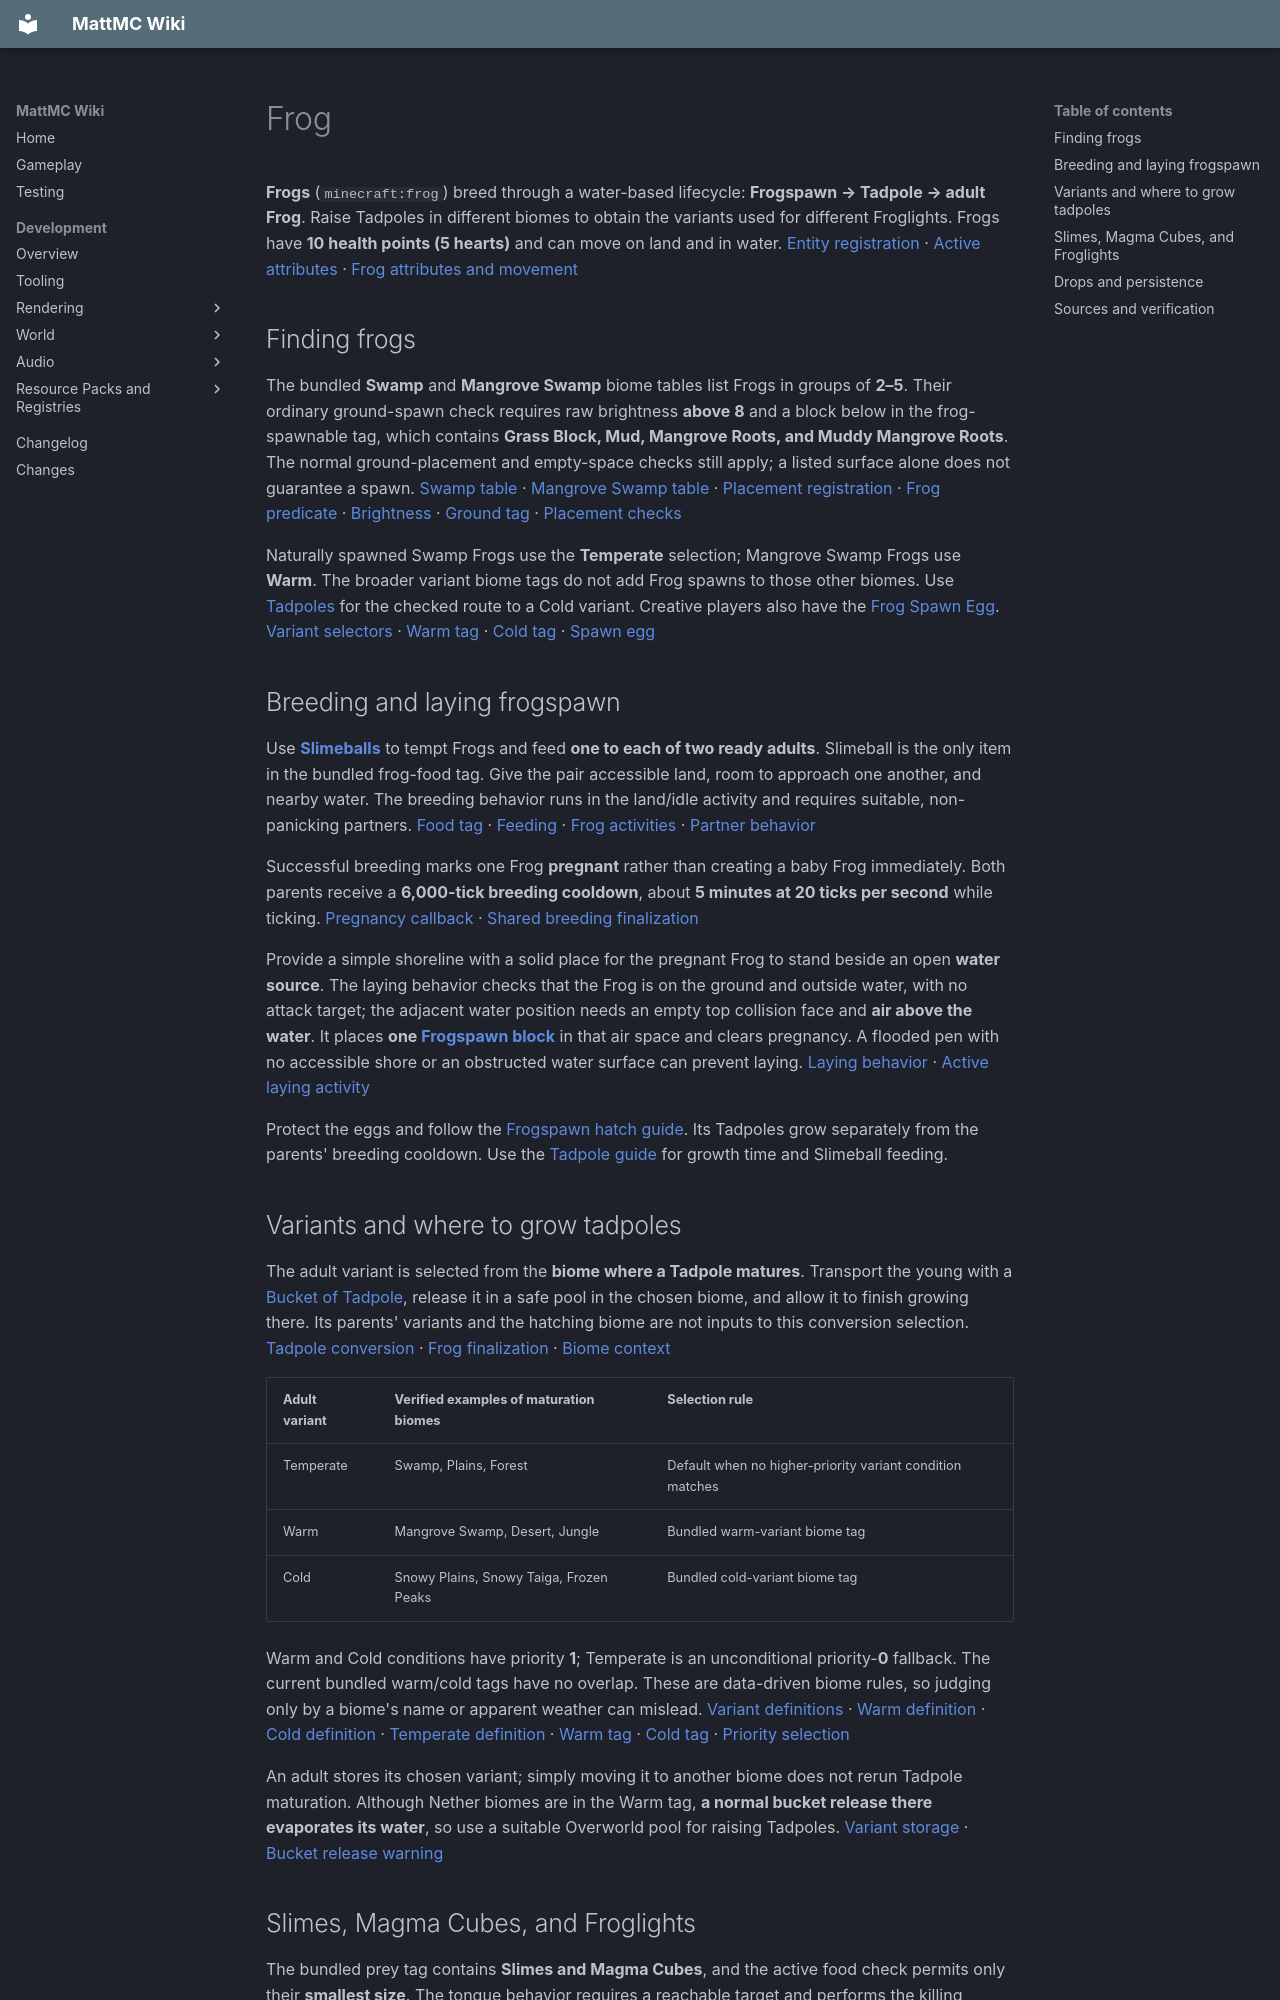

repository: HungLo2020/MattMC · page: gameplay/mobs/Frog/index.html · generator: mkdocs

# Frog

**Frogs** (`minecraft:frog`) breed through a water-based lifecycle: **Frogspawn → Tadpole → adult Frog**. Raise Tadpoles in different biomes to obtain the variants used for different Froglights. Frogs have **10 health points (5 hearts)** and can move on land and in water. [Entity registration][entity] · [Active attributes][attributes] · [Frog attributes and movement][frog]

## Finding frogs

The bundled **Swamp** and **Mangrove Swamp** biome tables list Frogs in groups of **2–5**. Their ordinary ground-spawn check requires raw brightness **above 8** and a block below in the frog-spawnable tag, which contains **Grass Block, Mud, Mangrove Roots, and Muddy Mangrove Roots**. The normal ground-placement and empty-space checks still apply; a listed surface alone does not guarantee a spawn. [Swamp table][swamp] · [Mangrove Swamp table][mangrove] · [Placement registration][spawn-registration] · [Frog predicate][spawn-predicate] · [Brightness][brightness] · [Ground tag][ground] · [Placement checks][ground-check]

Naturally spawned Swamp Frogs use the **Temperate** selection; Mangrove Swamp Frogs use **Warm**. The broader variant biome tags do not add Frog spawns to those other biomes. Use [Tadpoles](Tadpole.md) for the checked route to a Cold variant. Creative players also have the [Frog Spawn Egg](../items/FrogSpawnEgg.md). [Variant selectors][variants] · [Warm tag][warm] · [Cold tag][cold] · [Spawn egg][egg]

## Breeding and laying frogspawn

Use **[Slimeballs](../items/Slimeball.md)** to tempt Frogs and feed **one to each of two ready adults**. Slimeball is the only item in the bundled frog-food tag. Give the pair accessible land, room to approach one another, and nearby water. The breeding behavior runs in the land/idle activity and requires suitable, non-panicking partners. [Food tag][food] · [Feeding][animal] · [Frog activities][ai] · [Partner behavior][breeding]

Successful breeding marks one Frog **pregnant** rather than creating a baby Frog immediately. Both parents receive a **6,000-tick breeding cooldown**, about **5 minutes at 20 ticks per second** while ticking. [Pregnancy callback][pregnancy] · [Shared breeding finalization][breed-finalize]

Provide a simple shoreline with a solid place for the pregnant Frog to stand beside an open **water source**. The laying behavior checks that the Frog is on the ground and outside water, with no attack target; the adjacent water position needs an empty top collision face and **air above the water**. It places **one [Frogspawn block](../blocks/Frogspawn.md)** in that air space and clears pregnancy. A flooded pen with no accessible shore or an obstructed water surface can prevent laying. [Laying behavior][lay] · [Active laying activity][ai]

Protect the eggs and follow the [Frogspawn hatch guide](../blocks/Frogspawn.md#hatching). Its Tadpoles grow separately from the parents' breeding cooldown. Use the [Tadpole guide](Tadpole.md#growth-and-feeding) for growth time and Slimeball feeding.

## Variants and where to grow tadpoles

The adult variant is selected from the **biome where a Tadpole matures**. Transport the young with a [Bucket of Tadpole](../items/BucketOfTadpole.md), release it in a safe pool in the chosen biome, and allow it to finish growing there. Its parents' variants and the hatching biome are not inputs to this conversion selection. [Tadpole conversion][tadpole-conversion] · [Frog finalization][variant-selection] · [Biome context][context]

| Adult variant | Verified examples of maturation biomes | Selection rule |
| --- | --- | --- |
| Temperate | Swamp, Plains, Forest | Default when no higher-priority variant condition matches |
| Warm | Mangrove Swamp, Desert, Jungle | Bundled warm-variant biome tag |
| Cold | Snowy Plains, Snowy Taiga, Frozen Peaks | Bundled cold-variant biome tag |

Warm and Cold conditions have priority **1**; Temperate is an unconditional priority-**0** fallback. The current bundled warm/cold tags have no overlap. These are data-driven biome rules, so judging only by a biome's name or apparent weather can mislead. [Variant definitions][variants] · [Warm definition][warm-variant] · [Cold definition][cold-variant] · [Temperate definition][temperate-variant] · [Warm tag][warm] · [Cold tag][cold] · [Priority selection][priority]

An adult stores its chosen variant; simply moving it to another biome does not rerun Tadpole maturation. Although Nether biomes are in the Warm tag, **a normal bucket release there evaporates its water**, so use a suitable Overworld pool for raising Tadpoles. [Variant storage][frog] · [Bucket release warning](../items/BucketOfTadpole.md#releasing-it-safely)

## Slimes, Magma Cubes, and Froglights

The bundled prey tag contains **Slimes and Magma Cubes**, and the active food check permits only their **smallest size**. The tongue behavior requires a reachable target and performs the killing attack; placing a Frog near an inaccessible or larger cube does not produce the resource. [Prey tag][prey] · [Size restriction][eat] · [Tongue behavior][tongue]

Use the [Magma Cube Froglight table](MagmaCube.md#drops-and-froglights) for the exact Warm/Pearlescent, Cold/Verdant, and Temperate/Ochre mapping and drop conditions. For the Slimeball route, see [Slime drops](Slime.md#drops-and-experience). Keep the Frog safe from the cubes while arranging access; the lifecycle guide does not establish a tested farm layout. [Magma Cube loot][magma-loot] · [Slime loot][slime-loot]

## Drops and persistence

The Frog's own bundled loot table has no item pools. A qualifying player-attributed kill has a base reward of **1–3 experience**, and successful breeding gives **1–7 experience** with mob loot enabled. Ordinary Frogs do not despawn merely because a player moves far away. [Frog loot][loot] · [Animal XP and persistence][animal] · [Death-XP conditions][death-xp] · [Breeding rewards][breed-finalize]

Related: [Tadpole](Tadpole.md) · [Frogspawn](../blocks/Frogspawn.md) · [Bucket of Tadpole](../items/BucketOfTadpole.md) · [Magma Cube](MagmaCube.md) · [Slime](Slime.md) · [Mobs](Mobs.md)
